Photos from the image-classification dataset "data" in the GitHub repository Omar-V2/MLH-LocalHackDay. Its 5 classes are: five fingers, four fingers, one finger, three fingers, two fingers.

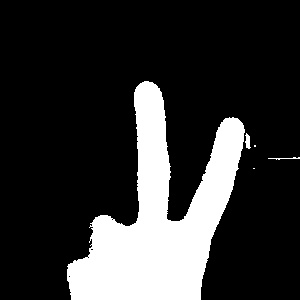
Label: two fingers

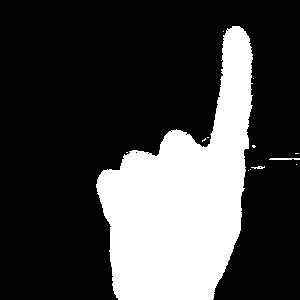
Label: one finger

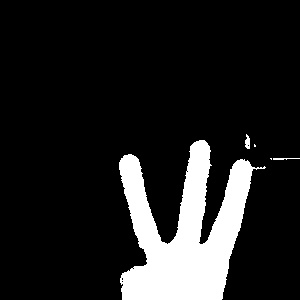
Label: three fingers

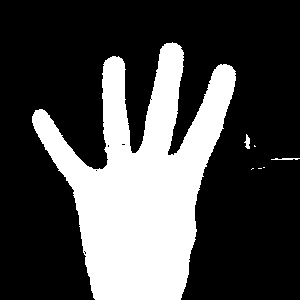
Label: four fingers

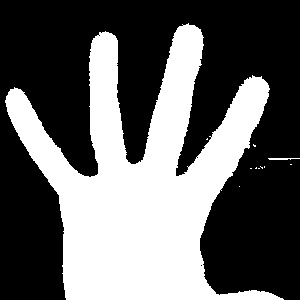
Label: five fingers

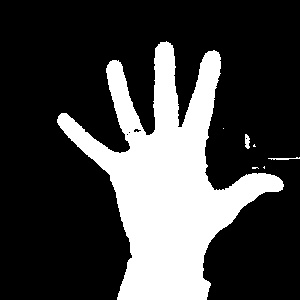
Label: five fingers
